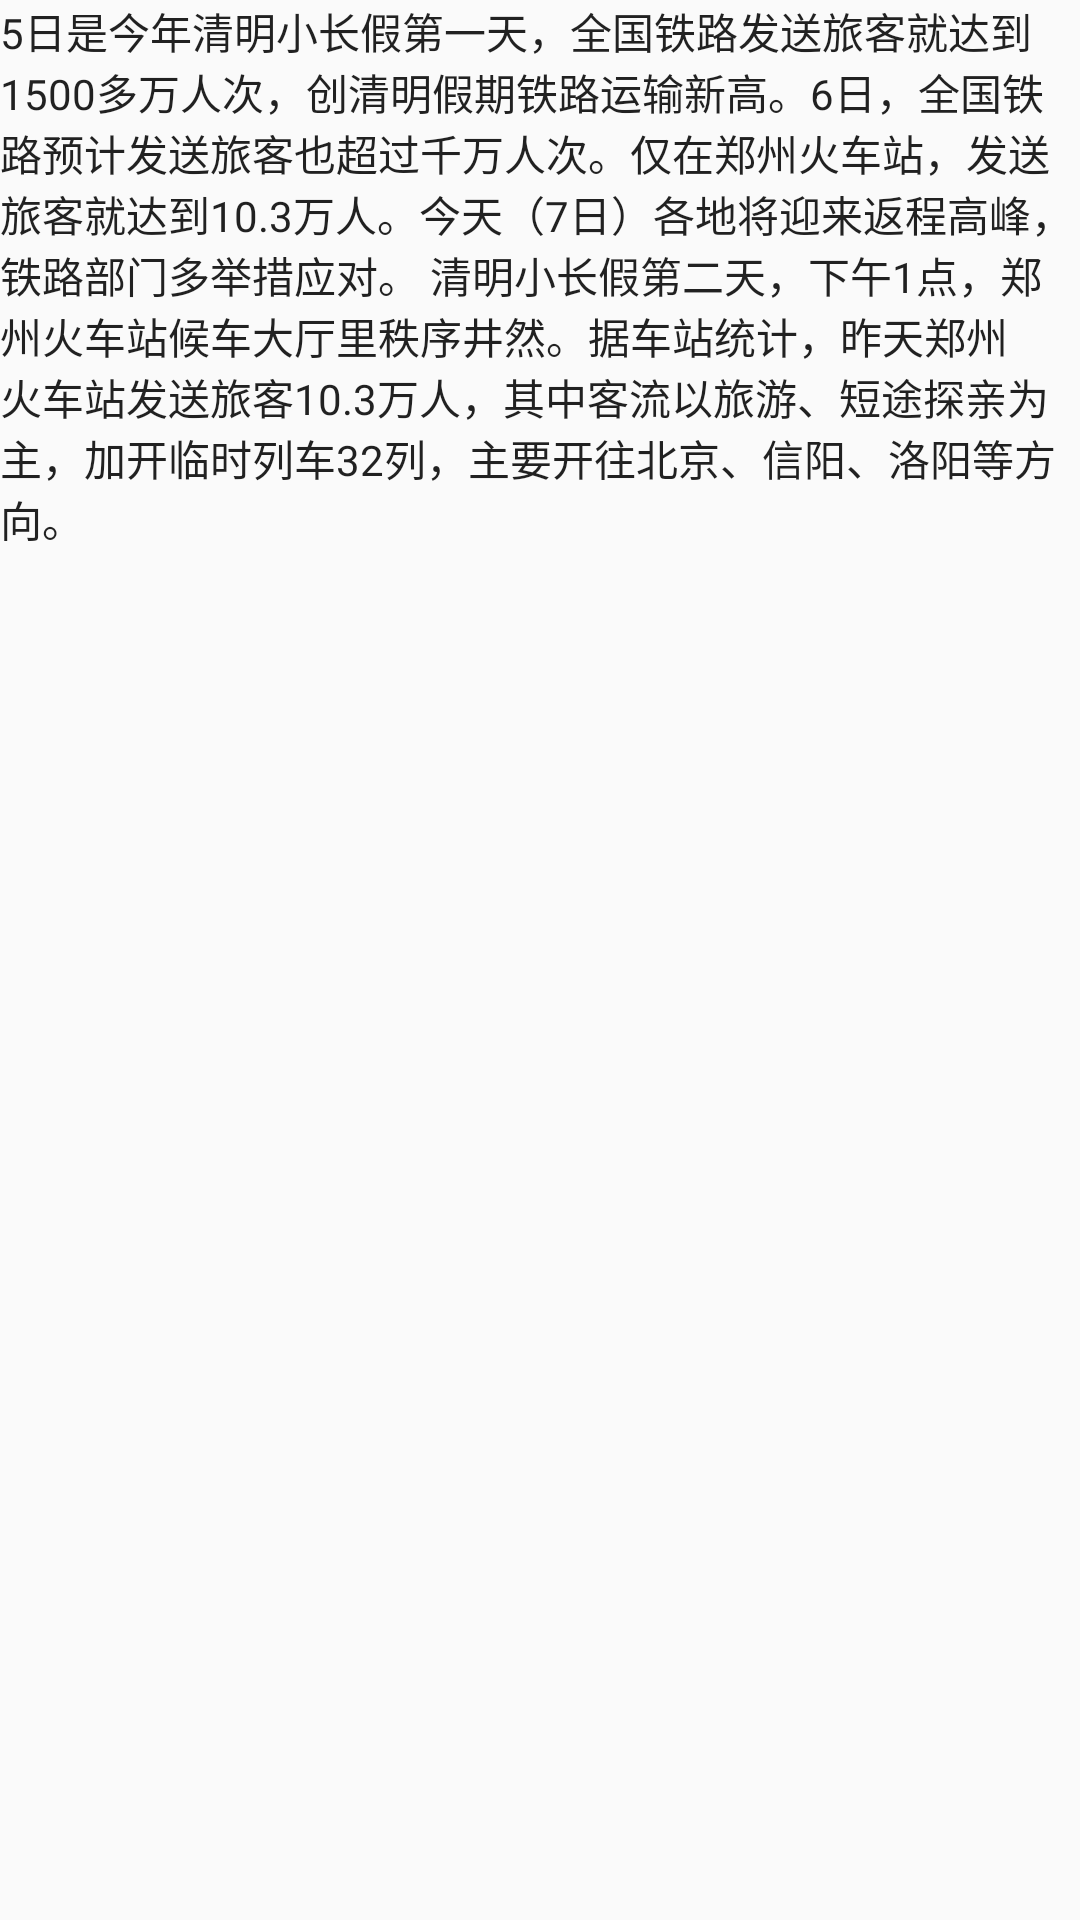

Android layout source for this screen:
<!-- AndroidManifest.xml: application theme AppTheme.NoActionBar -->
<!-- res/layout/motion_24_recyclerview_expanded_text_description.xml -->
<?xml version="1.0" encoding="utf-8"?>
<TextView
    android:id="@+id/text_description"
    style="@style/TextAppearance.AppCompat"
    android:layout_width="wrap_content"
    android:layout_height="wrap_content"
    android:layout_marginEnd="8dp"
    android:layout_marginStart="8dp"
    android:layout_marginTop="12dp"
    android:text="@string/textd"
    app:layout_constrainedWidth="true"
    app:layout_constraintEnd_toEndOf="parent"
    app:layout_constraintStart_toStartOf="parent"
    app:layout_constraintTop_toTopOf="parent"
    app:layout_constraintBottom_toBottomOf="parent"
    xmlns:android="http://schemas.android.com/apk/res/android"
    xmlns:app="http://schemas.android.com/apk/res-auto" />
<!-- resources referenced by this layout -->
<resources>
  <string name="textd">5日是今年清明小长假第一天，全国铁路发送旅客就达到1500多万人次，创清明假期铁路运输新高。6日，全国铁路预计发送旅客也超过千万人次。仅在郑州火车站，发送旅客就达到10.3万人。今天（7日）各地将迎来返程高峰，铁路部门多举措应对。 清明小长假第二天，下午1点，郑州火车站候车大厅里秩序井然。据车站统计，昨天郑州火车站发送旅客10.3万人，其中客流以旅游、短途探亲为主，加开临时列车32列，主要开往北京、信阳、洛阳等方向。</string>
  <style name="AppTheme.NoActionBar">
          <item name="windowActionBar">false</item>
          <item name="windowNoTitle">true</item>
          <item name="android:windowFullscreen">true</item>
      </style>
</resources>
